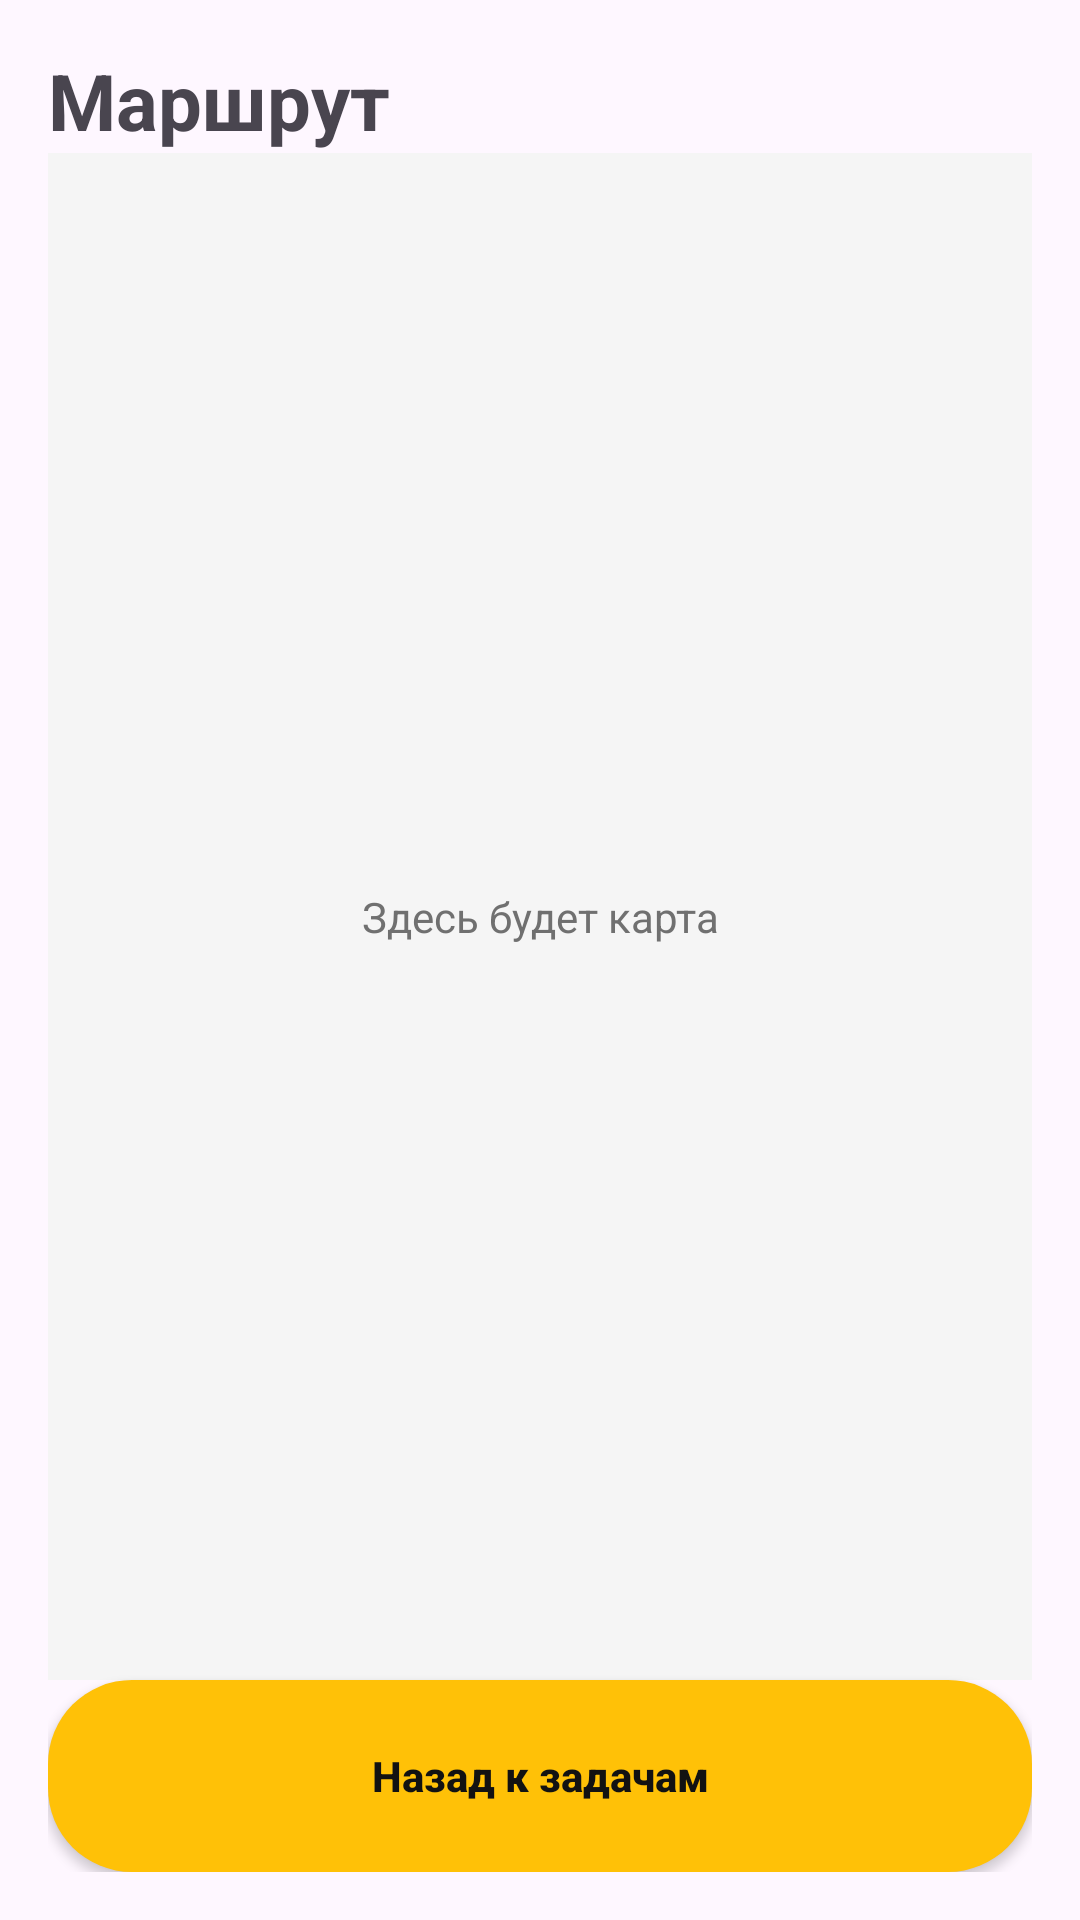

Write the Android layout XML for this screen, with the resource values it uses.
<!-- AndroidManifest.xml: application theme Theme.Material3.DayNight.NoActionBar -->
<!-- res/layout/new_activity_map.xml -->
<?xml version="1.0" encoding="utf-8"?>
<androidx.constraintlayout.widget.ConstraintLayout xmlns:android="http://schemas.android.com/apk/res/android"
    xmlns:app="http://schemas.android.com/apk/res-auto"
    android:layout_width="match_parent" android:layout_height="match_parent"
    android:padding="16dp">

    <TextView
        android:id="@+id/tvTitle" android:layout_width="0dp" android:layout_height="wrap_content"
        android:text="Маршрут" android:textSize="26sp" android:textStyle="bold"
        app:layout_constraintTop_toTopOf="parent" app:layout_constraintStart_toStartOf="parent"
        app:layout_constraintEnd_toEndOf="parent"/>

    <TextView
        android:id="@+id/mapPlaceholder" android:layout_width="0dp" android:layout_height="0dp"
        android:text="Здесь будет карта" android:gravity="center"
        android:textColor="@color/text_secondary"
        android:background="@color/gray_light"
        app:layout_constraintTop_toBottomOf="@id/tvTitle"
        app:layout_constraintBottom_toTopOf="@id/btnBack"
        app:layout_constraintStart_toStartOf="parent" app:layout_constraintEnd_toEndOf="parent"/>

    <Button
        android:id="@+id/btnBack" android:layout_width="0dp" android:layout_height="64dp"
        android:text="Назад к задачам" android:textStyle="bold" android:textAllCaps="false"
        android:textColor="@color/black" android:background="@drawable/bg_button_yellow"
        app:layout_constraintBottom_toBottomOf="parent"
        app:layout_constraintStart_toStartOf="parent" app:layout_constraintEnd_toEndOf="parent"/>
</androidx.constraintlayout.widget.ConstraintLayout>
<!-- resources referenced by this layout -->
<resources>
  <color name="black">#121212</color>
  <color name="gray_light">#F5F5F5</color>
  <color name="text_secondary">#707070</color>
  <!-- drawable bg_button_yellow (drawable) -->
  <?xml version="1.0" encoding="utf-8"?>
  <shape xmlns:android="http://schemas.android.com/apk/res/android"
      android:shape="rectangle">
      <solid android:color="@color/yellow"/>
      <corners android:radius="28dp"/>
      <padding android:left="16dp" android:top="8dp" android:right="16dp" android:bottom="8dp"/>
  </shape>
  <color name="yellow">#FFC107</color>
</resources>
